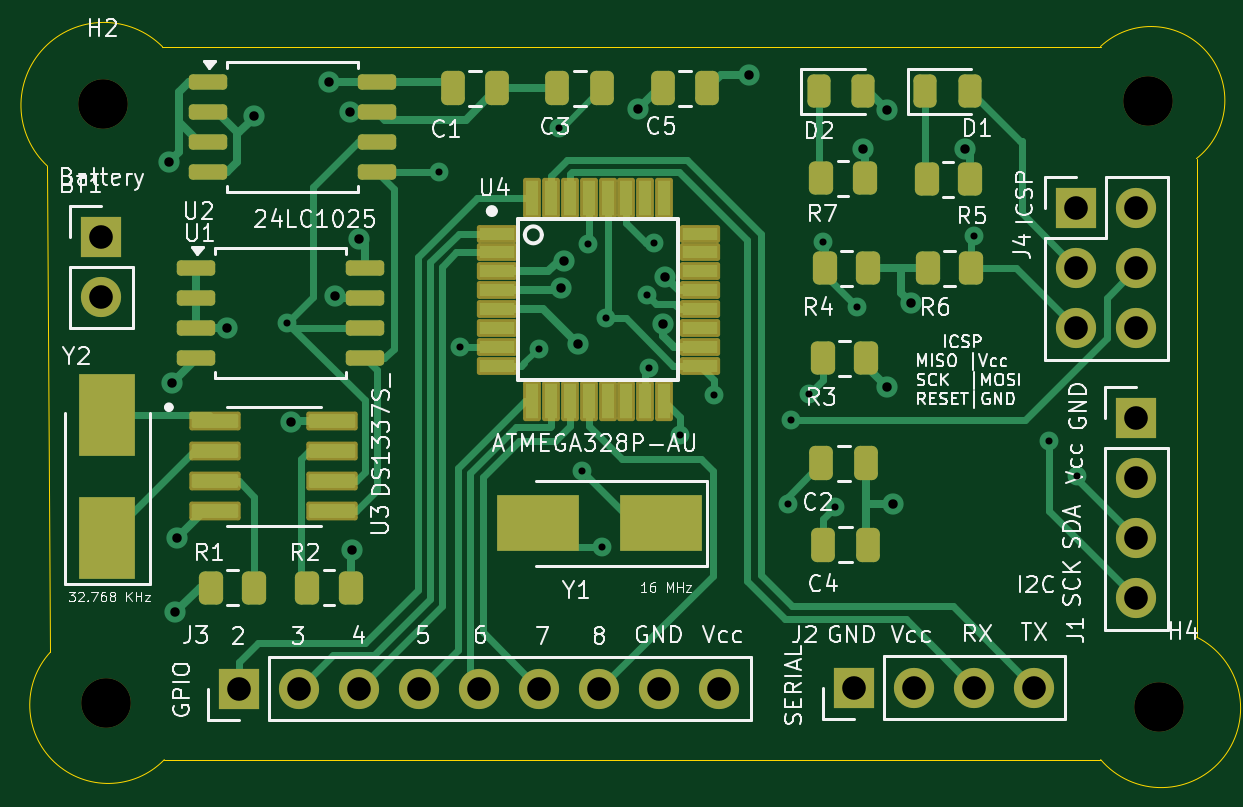
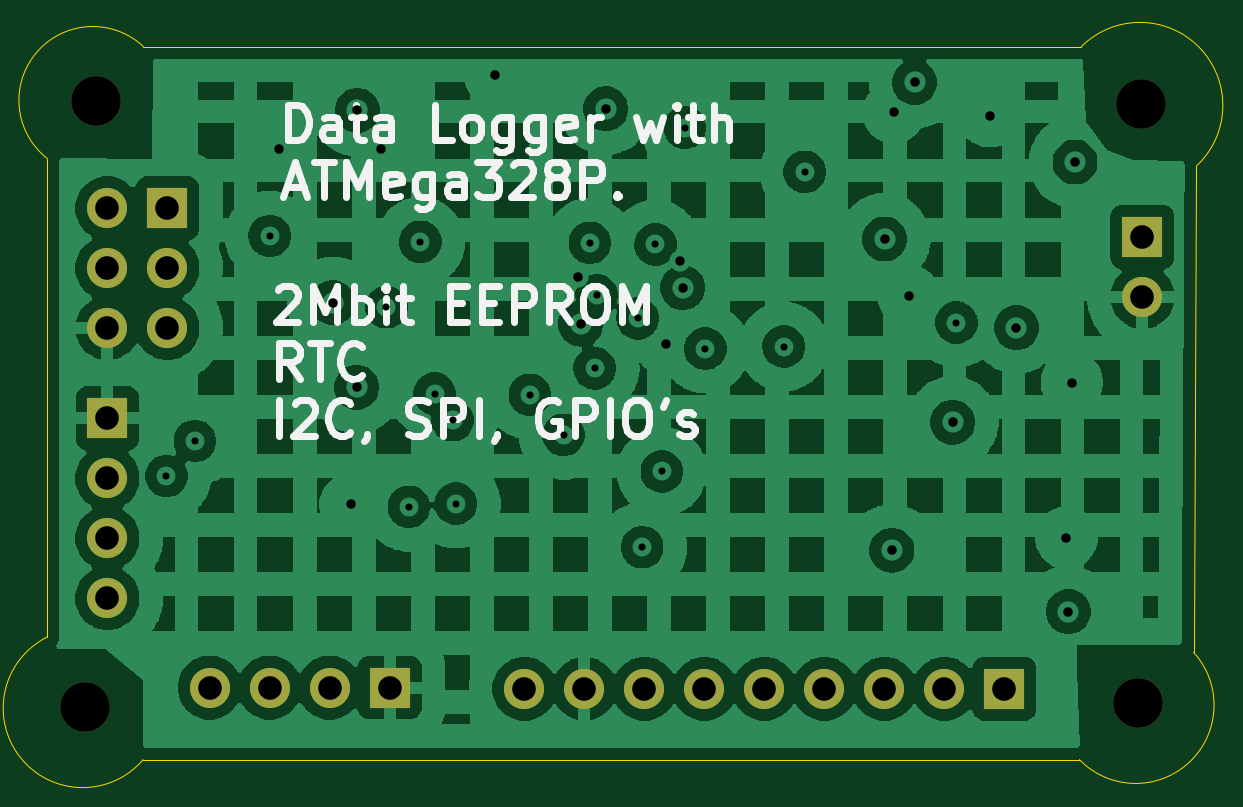
Circuit board: 11 layer files. Board 48.7 x 30.2 mm.
- bottom_copper: MCU datalogger-B_Cu.gbl (162481 bytes)
- bottom_mask: MCU datalogger-B_Mask.gbs (1488 bytes)
- paste: MCU datalogger-B_Paste.gbp (454 bytes)
- bottom_silk: MCU datalogger-B_Silkscreen.gbo (24489 bytes)
- outline: MCU datalogger-Edge_Cuts.gm1 (1012 bytes)
- top_copper: MCU datalogger-F_Cu.gtl (22348 bytes)
- top_mask: MCU datalogger-F_Mask.gts (5627 bytes)
- paste: MCU datalogger-F_Paste.gtp (4439 bytes)
- top_silk: MCU datalogger-F_Silkscreen.gto (93180 bytes)
- drill: MCU datalogger-NPTH-drl.gbr (677 bytes)
- drill: MCU datalogger-PTH-drl.gbr (2506 bytes)

=== bottom_copper: MCU datalogger-B_Cu.gbl (162481 bytes, source omitted) ===
=== bottom_mask: MCU datalogger-B_Mask.gbs ===
%TF.GenerationSoftware,KiCad,Pcbnew,9.0.0*%
%TF.CreationDate,2025-06-05T18:29:18+05:30*%
%TF.ProjectId,MCU datalogger,4d435520-6461-4746-916c-6f676765722e,1*%
%TF.SameCoordinates,Original*%
%TF.FileFunction,Soldermask,Bot*%
%TF.FilePolarity,Negative*%
%FSLAX46Y46*%
G04 Gerber Fmt 4.6, Leading zero omitted, Abs format (unit mm)*
G04 Created by KiCad (PCBNEW 9.0.0) date 2025-06-05 18:29:18*
%MOMM*%
%LPD*%
G01*
G04 APERTURE LIST*
%ADD10R,1.700000X1.700000*%
%ADD11O,1.700000X1.700000*%
%ADD12C,2.100000*%
G04 APERTURE END LIST*
D10*
%TO.C,BT1*%
X65786000Y-94564200D03*
D11*
X65786000Y-97104200D03*
%TD*%
D12*
%TO.C,H2*%
X65836800Y-88925400D03*
%TD*%
D10*
%TO.C,J1*%
X109601000Y-102235000D03*
D11*
X109601000Y-104775000D03*
X109601000Y-107315000D03*
X109601000Y-109855000D03*
%TD*%
D10*
%TO.C,J4*%
X107061000Y-93345000D03*
D11*
X109601000Y-93345000D03*
X107061000Y-95885000D03*
X109601000Y-95885000D03*
X107061000Y-98425000D03*
X109601000Y-98425000D03*
%TD*%
D12*
%TO.C,H3*%
X110100000Y-88790000D03*
%TD*%
D10*
%TO.C,J2*%
X97647600Y-113639600D03*
D11*
X100187600Y-113639600D03*
X102727600Y-113639600D03*
X105267600Y-113639600D03*
%TD*%
D12*
%TO.C,H1*%
X65989200Y-114274600D03*
%TD*%
D10*
%TO.C,J3*%
X71628000Y-113690400D03*
D11*
X74168000Y-113690400D03*
X76708000Y-113690400D03*
X79248000Y-113690400D03*
X81788000Y-113690400D03*
X84328000Y-113690400D03*
X86868000Y-113690400D03*
X89408000Y-113690400D03*
X91948000Y-113690400D03*
%TD*%
D12*
%TO.C,H4*%
X110566200Y-114452400D03*
%TD*%
M02*

=== paste: MCU datalogger-B_Paste.gbp ===
%TF.GenerationSoftware,KiCad,Pcbnew,9.0.0*%
%TF.CreationDate,2025-06-05T18:29:18+05:30*%
%TF.ProjectId,MCU datalogger,4d435520-6461-4746-916c-6f676765722e,1*%
%TF.SameCoordinates,Original*%
%TF.FileFunction,Paste,Bot*%
%TF.FilePolarity,Positive*%
%FSLAX46Y46*%
G04 Gerber Fmt 4.6, Leading zero omitted, Abs format (unit mm)*
G04 Created by KiCad (PCBNEW 9.0.0) date 2025-06-05 18:29:18*
%MOMM*%
%LPD*%
G01*
G04 APERTURE LIST*
G04 APERTURE END LIST*
M02*

=== bottom_silk: MCU datalogger-B_Silkscreen.gbo (24489 bytes, source omitted) ===
=== outline: MCU datalogger-Edge_Cuts.gm1 ===
%TF.GenerationSoftware,KiCad,Pcbnew,9.0.0*%
%TF.CreationDate,2025-06-05T18:29:18+05:30*%
%TF.ProjectId,MCU datalogger,4d435520-6461-4746-916c-6f676765722e,1*%
%TF.SameCoordinates,Original*%
%TF.FileFunction,Profile,NP*%
%FSLAX46Y46*%
G04 Gerber Fmt 4.6, Leading zero omitted, Abs format (unit mm)*
G04 Created by KiCad (PCBNEW 9.0.0) date 2025-06-05 18:29:18*
%MOMM*%
%LPD*%
G01*
G04 APERTURE LIST*
%TA.AperFunction,Profile*%
%ADD10C,0.050000*%
%TD*%
G04 APERTURE END LIST*
D10*
X108089536Y-116690395D02*
X68450000Y-116690395D01*
X63500000Y-91560000D02*
X63622236Y-112141524D01*
X112150000Y-111500000D02*
G75*
G02*
X108089536Y-116690395I-1500000J-3010000D01*
G01*
X112149999Y-111500000D02*
X112149999Y-91250000D01*
X63500000Y-91560000D02*
G75*
G02*
X68371633Y-86508367I2390000J2570000D01*
G01*
X68450000Y-116690395D02*
G75*
G02*
X63622236Y-112141524I-2380000J2310395D01*
G01*
X108081634Y-86508368D02*
X68371632Y-86508368D01*
X108081634Y-86499761D02*
G75*
G02*
X112144719Y-91243241I2138366J-2280239D01*
G01*
M02*

=== top_copper: MCU datalogger-F_Cu.gtl (22348 bytes, source omitted) ===
=== top_mask: MCU datalogger-F_Mask.gts ===
%TF.GenerationSoftware,KiCad,Pcbnew,9.0.0*%
%TF.CreationDate,2025-06-05T18:29:18+05:30*%
%TF.ProjectId,MCU datalogger,4d435520-6461-4746-916c-6f676765722e,1*%
%TF.SameCoordinates,Original*%
%TF.FileFunction,Soldermask,Top*%
%TF.FilePolarity,Negative*%
%FSLAX46Y46*%
G04 Gerber Fmt 4.6, Leading zero omitted, Abs format (unit mm)*
G04 Created by KiCad (PCBNEW 9.0.0) date 2025-06-05 18:29:18*
%MOMM*%
%LPD*%
G01*
G04 APERTURE LIST*
G04 Aperture macros list*
%AMRoundRect*
0 Rectangle with rounded corners*
0 $1 Rounding radius*
0 $2 $3 $4 $5 $6 $7 $8 $9 X,Y pos of 4 corners*
0 Add a 4 corners polygon primitive as box body*
4,1,4,$2,$3,$4,$5,$6,$7,$8,$9,$2,$3,0*
0 Add four circle primitives for the rounded corners*
1,1,$1+$1,$2,$3*
1,1,$1+$1,$4,$5*
1,1,$1+$1,$6,$7*
1,1,$1+$1,$8,$9*
0 Add four rect primitives between the rounded corners*
20,1,$1+$1,$2,$3,$4,$5,0*
20,1,$1+$1,$4,$5,$6,$7,0*
20,1,$1+$1,$6,$7,$8,$9,0*
20,1,$1+$1,$8,$9,$2,$3,0*%
G04 Aperture macros list end*
%ADD10R,1.700000X1.700000*%
%ADD11O,1.700000X1.700000*%
%ADD12RoundRect,0.250000X0.262500X0.450000X-0.262500X0.450000X-0.262500X-0.450000X0.262500X-0.450000X0*%
%ADD13C,2.100000*%
%ADD14RoundRect,0.243750X-0.243750X-0.456250X0.243750X-0.456250X0.243750X0.456250X-0.243750X0.456250X0*%
%ADD15RoundRect,0.250000X-0.250000X-0.475000X0.250000X-0.475000X0.250000X0.475000X-0.250000X0.475000X0*%
%ADD16R,3.500000X2.400000*%
%ADD17RoundRect,0.162500X-0.650000X-0.162500X0.650000X-0.162500X0.650000X0.162500X-0.650000X0.162500X0*%
%ADD18RoundRect,0.250000X-0.262500X-0.450000X0.262500X-0.450000X0.262500X0.450000X-0.262500X0.450000X0*%
%ADD19R,2.400000X3.500000*%
%ADD20RoundRect,0.250000X0.250000X0.475000X-0.250000X0.475000X-0.250000X-0.475000X0.250000X-0.475000X0*%
%ADD21RoundRect,0.102000X-0.750000X-0.275000X0.750000X-0.275000X0.750000X0.275000X-0.750000X0.275000X0*%
%ADD22RoundRect,0.102000X-0.275000X-0.750000X0.275000X-0.750000X0.275000X0.750000X-0.275000X0.750000X0*%
%ADD23RoundRect,0.099250X-0.987750X-0.297750X0.987750X-0.297750X0.987750X0.297750X-0.987750X0.297750X0*%
G04 APERTURE END LIST*
D10*
%TO.C,BT1*%
X65786000Y-94564200D03*
D11*
X65786000Y-97104200D03*
%TD*%
D12*
%TO.C,R4*%
X98251000Y-95885000D03*
X96426000Y-95885000D03*
%TD*%
%TO.C,R3*%
X98171000Y-99695000D03*
X96346000Y-99695000D03*
%TD*%
D13*
%TO.C,H2*%
X65836800Y-88925400D03*
%TD*%
D10*
%TO.C,J1*%
X109601000Y-102235000D03*
D11*
X109601000Y-104775000D03*
X109601000Y-107315000D03*
X109601000Y-109855000D03*
%TD*%
D10*
%TO.C,J4*%
X107061000Y-93345000D03*
D11*
X109601000Y-93345000D03*
X107061000Y-95885000D03*
X109601000Y-95885000D03*
X107061000Y-98425000D03*
X109601000Y-98425000D03*
%TD*%
D14*
%TO.C,D2*%
X96169000Y-88392000D03*
X98044000Y-88392000D03*
%TD*%
D15*
%TO.C,C1*%
X80650000Y-88265000D03*
X82550000Y-88265000D03*
%TD*%
D16*
%TO.C,Y1*%
X89468000Y-106680000D03*
X84268000Y-106680000D03*
%TD*%
D12*
%TO.C,R5*%
X102542500Y-92120000D03*
X100717500Y-92120000D03*
%TD*%
D13*
%TO.C,H3*%
X110100000Y-88790000D03*
%TD*%
D14*
%TO.C,D1*%
X100662500Y-88392000D03*
X102537500Y-88392000D03*
%TD*%
D10*
%TO.C,J2*%
X97647600Y-113639600D03*
D11*
X100187600Y-113639600D03*
X102727600Y-113639600D03*
X105267600Y-113639600D03*
%TD*%
D15*
%TO.C,C3*%
X85090000Y-88265000D03*
X86990000Y-88265000D03*
%TD*%
%TO.C,C5*%
X89540000Y-88265000D03*
X91440000Y-88265000D03*
%TD*%
D17*
%TO.C,U1*%
X69780597Y-95885000D03*
X69780597Y-97155000D03*
X69780597Y-98425000D03*
X69780597Y-99695000D03*
X76955597Y-99695000D03*
X76955597Y-98425000D03*
X76955597Y-97155000D03*
X76955597Y-95885000D03*
%TD*%
D13*
%TO.C,H1*%
X65989200Y-114274600D03*
%TD*%
D18*
%TO.C,R7*%
X96266000Y-92075000D03*
X98091000Y-92075000D03*
%TD*%
D19*
%TO.C,Y2*%
X66040000Y-107308000D03*
X66040000Y-102108000D03*
%TD*%
D17*
%TO.C,U2*%
X70288597Y-88011000D03*
X70288597Y-89281000D03*
X70288597Y-90551000D03*
X70288597Y-91821000D03*
X77463597Y-91821000D03*
X77463597Y-90551000D03*
X77463597Y-89281000D03*
X77463597Y-88011000D03*
%TD*%
D12*
%TO.C,R2*%
X76334000Y-109410500D03*
X74509000Y-109410500D03*
%TD*%
D10*
%TO.C,J3*%
X71628000Y-113690400D03*
D11*
X74168000Y-113690400D03*
X76708000Y-113690400D03*
X79248000Y-113690400D03*
X81788000Y-113690400D03*
X84328000Y-113690400D03*
X86868000Y-113690400D03*
X89408000Y-113690400D03*
X91948000Y-113690400D03*
%TD*%
D20*
%TO.C,C4*%
X98232000Y-107594400D03*
X96332000Y-107594400D03*
%TD*%
D21*
%TO.C,U4*%
X82514000Y-94416371D03*
X82514000Y-95216371D03*
X82514000Y-96016371D03*
X82514000Y-96816371D03*
X82514000Y-97616371D03*
X82514000Y-98416371D03*
X82514000Y-99216371D03*
X82514000Y-100016371D03*
D22*
X84014000Y-101516371D03*
X84814000Y-101516371D03*
X85614000Y-101516371D03*
X86414000Y-101516371D03*
X87214000Y-101516371D03*
X88014000Y-101516371D03*
X88814000Y-101516371D03*
X89614000Y-101516371D03*
D21*
X91114000Y-100016371D03*
X91114000Y-99216371D03*
X91114000Y-98416371D03*
X91114000Y-97616371D03*
X91114000Y-96816371D03*
X91114000Y-96016371D03*
X91114000Y-95216371D03*
X91114000Y-94416371D03*
D22*
X89614000Y-92916371D03*
X88814000Y-92916371D03*
X88014000Y-92916371D03*
X87214000Y-92916371D03*
X86414000Y-92916371D03*
X85614000Y-92916371D03*
X84814000Y-92916371D03*
X84014000Y-92916371D03*
%TD*%
D23*
%TO.C,U3*%
X70612000Y-102362000D03*
X70612000Y-103632000D03*
X70612000Y-104902000D03*
X70612000Y-106172000D03*
X75562000Y-106172000D03*
X75562000Y-104902000D03*
X75562000Y-103632000D03*
X75562000Y-102362000D03*
%TD*%
D12*
%TO.C,R1*%
X72246500Y-109410500D03*
X70421500Y-109410500D03*
%TD*%
D18*
%TO.C,R6*%
X100791000Y-95885000D03*
X102616000Y-95885000D03*
%TD*%
D20*
%TO.C,C2*%
X98166000Y-104140000D03*
X96266000Y-104140000D03*
%TD*%
D13*
%TO.C,H4*%
X110566200Y-114452400D03*
%TD*%
M02*

=== paste: MCU datalogger-F_Paste.gtp ===
%TF.GenerationSoftware,KiCad,Pcbnew,9.0.0*%
%TF.CreationDate,2025-06-05T18:29:18+05:30*%
%TF.ProjectId,MCU datalogger,4d435520-6461-4746-916c-6f676765722e,1*%
%TF.SameCoordinates,Original*%
%TF.FileFunction,Paste,Top*%
%TF.FilePolarity,Positive*%
%FSLAX46Y46*%
G04 Gerber Fmt 4.6, Leading zero omitted, Abs format (unit mm)*
G04 Created by KiCad (PCBNEW 9.0.0) date 2025-06-05 18:29:18*
%MOMM*%
%LPD*%
G01*
G04 APERTURE LIST*
G04 Aperture macros list*
%AMRoundRect*
0 Rectangle with rounded corners*
0 $1 Rounding radius*
0 $2 $3 $4 $5 $6 $7 $8 $9 X,Y pos of 4 corners*
0 Add a 4 corners polygon primitive as box body*
4,1,4,$2,$3,$4,$5,$6,$7,$8,$9,$2,$3,0*
0 Add four circle primitives for the rounded corners*
1,1,$1+$1,$2,$3*
1,1,$1+$1,$4,$5*
1,1,$1+$1,$6,$7*
1,1,$1+$1,$8,$9*
0 Add four rect primitives between the rounded corners*
20,1,$1+$1,$2,$3,$4,$5,0*
20,1,$1+$1,$4,$5,$6,$7,0*
20,1,$1+$1,$6,$7,$8,$9,0*
20,1,$1+$1,$8,$9,$2,$3,0*%
G04 Aperture macros list end*
%ADD10RoundRect,0.250000X0.262500X0.450000X-0.262500X0.450000X-0.262500X-0.450000X0.262500X-0.450000X0*%
%ADD11RoundRect,0.243750X-0.243750X-0.456250X0.243750X-0.456250X0.243750X0.456250X-0.243750X0.456250X0*%
%ADD12RoundRect,0.250000X-0.250000X-0.475000X0.250000X-0.475000X0.250000X0.475000X-0.250000X0.475000X0*%
%ADD13R,3.500000X2.400000*%
%ADD14RoundRect,0.162500X-0.650000X-0.162500X0.650000X-0.162500X0.650000X0.162500X-0.650000X0.162500X0*%
%ADD15RoundRect,0.250000X-0.262500X-0.450000X0.262500X-0.450000X0.262500X0.450000X-0.262500X0.450000X0*%
%ADD16R,2.400000X3.500000*%
%ADD17RoundRect,0.250000X0.250000X0.475000X-0.250000X0.475000X-0.250000X-0.475000X0.250000X-0.475000X0*%
%ADD18R,1.500000X0.550000*%
%ADD19R,0.550000X1.500000*%
%ADD20RoundRect,0.073750X-0.911250X-0.221250X0.911250X-0.221250X0.911250X0.221250X-0.911250X0.221250X0*%
G04 APERTURE END LIST*
D10*
%TO.C,R4*%
X98251000Y-95885000D03*
X96426000Y-95885000D03*
%TD*%
%TO.C,R3*%
X98171000Y-99695000D03*
X96346000Y-99695000D03*
%TD*%
D11*
%TO.C,D2*%
X96169000Y-88392000D03*
X98044000Y-88392000D03*
%TD*%
D12*
%TO.C,C1*%
X80650000Y-88265000D03*
X82550000Y-88265000D03*
%TD*%
D13*
%TO.C,Y1*%
X89468000Y-106680000D03*
X84268000Y-106680000D03*
%TD*%
D10*
%TO.C,R5*%
X102542500Y-92120000D03*
X100717500Y-92120000D03*
%TD*%
D11*
%TO.C,D1*%
X100662500Y-88392000D03*
X102537500Y-88392000D03*
%TD*%
D12*
%TO.C,C3*%
X85090000Y-88265000D03*
X86990000Y-88265000D03*
%TD*%
%TO.C,C5*%
X89540000Y-88265000D03*
X91440000Y-88265000D03*
%TD*%
D14*
%TO.C,U1*%
X69780597Y-95885000D03*
X69780597Y-97155000D03*
X69780597Y-98425000D03*
X69780597Y-99695000D03*
X76955597Y-99695000D03*
X76955597Y-98425000D03*
X76955597Y-97155000D03*
X76955597Y-95885000D03*
%TD*%
D15*
%TO.C,R7*%
X96266000Y-92075000D03*
X98091000Y-92075000D03*
%TD*%
D16*
%TO.C,Y2*%
X66040000Y-107308000D03*
X66040000Y-102108000D03*
%TD*%
D14*
%TO.C,U2*%
X70288597Y-88011000D03*
X70288597Y-89281000D03*
X70288597Y-90551000D03*
X70288597Y-91821000D03*
X77463597Y-91821000D03*
X77463597Y-90551000D03*
X77463597Y-89281000D03*
X77463597Y-88011000D03*
%TD*%
D10*
%TO.C,R2*%
X76334000Y-109410500D03*
X74509000Y-109410500D03*
%TD*%
D17*
%TO.C,C4*%
X98232000Y-107594400D03*
X96332000Y-107594400D03*
%TD*%
D18*
%TO.C,U4*%
X82514000Y-94416371D03*
X82514000Y-95216371D03*
X82514000Y-96016371D03*
X82514000Y-96816371D03*
X82514000Y-97616371D03*
X82514000Y-98416371D03*
X82514000Y-99216371D03*
X82514000Y-100016371D03*
D19*
X84014000Y-101516371D03*
X84814000Y-101516371D03*
X85614000Y-101516371D03*
X86414000Y-101516371D03*
X87214000Y-101516371D03*
X88014000Y-101516371D03*
X88814000Y-101516371D03*
X89614000Y-101516371D03*
D18*
X91114000Y-100016371D03*
X91114000Y-99216371D03*
X91114000Y-98416371D03*
X91114000Y-97616371D03*
X91114000Y-96816371D03*
X91114000Y-96016371D03*
X91114000Y-95216371D03*
X91114000Y-94416371D03*
D19*
X89614000Y-92916371D03*
X88814000Y-92916371D03*
X88014000Y-92916371D03*
X87214000Y-92916371D03*
X86414000Y-92916371D03*
X85614000Y-92916371D03*
X84814000Y-92916371D03*
X84014000Y-92916371D03*
%TD*%
D20*
%TO.C,U3*%
X70612000Y-102362000D03*
X70612000Y-103632000D03*
X70612000Y-104902000D03*
X70612000Y-106172000D03*
X75562000Y-106172000D03*
X75562000Y-104902000D03*
X75562000Y-103632000D03*
X75562000Y-102362000D03*
%TD*%
D10*
%TO.C,R1*%
X72246500Y-109410500D03*
X70421500Y-109410500D03*
%TD*%
D15*
%TO.C,R6*%
X100791000Y-95885000D03*
X102616000Y-95885000D03*
%TD*%
D17*
%TO.C,C2*%
X98166000Y-104140000D03*
X96266000Y-104140000D03*
%TD*%
M02*

=== top_silk: MCU datalogger-F_Silkscreen.gto (93180 bytes, source omitted) ===
=== drill: MCU datalogger-NPTH-drl.gbr ===
%TF.GenerationSoftware,KiCad,Pcbnew,9.0.0*%
%TF.CreationDate,2025-06-05T18:30:24+05:30*%
%TF.ProjectId,MCU datalogger,4d435520-6461-4746-916c-6f676765722e,1*%
%TF.SameCoordinates,Original*%
%TF.FileFunction,NonPlated,1,4,NPTH,Drill*%
%TF.FilePolarity,Positive*%
%FSLAX46Y46*%
G04 Gerber Fmt 4.6, Leading zero omitted, Abs format (unit mm)*
G04 Created by KiCad (PCBNEW 9.0.0) date 2025-06-05 18:30:24*
%MOMM*%
%LPD*%
G01*
G04 APERTURE LIST*
%TA.AperFunction,ComponentDrill*%
%ADD10C,2.100000*%
%TD*%
G04 APERTURE END LIST*
D10*
%TO.C,H2*%
X65836800Y-88925400D03*
%TO.C,H1*%
X65989200Y-114274600D03*
%TO.C,H3*%
X110100000Y-88790000D03*
%TO.C,H4*%
X110566200Y-114452400D03*
M02*

=== drill: MCU datalogger-PTH-drl.gbr ===
%TF.GenerationSoftware,KiCad,Pcbnew,9.0.0*%
%TF.CreationDate,2025-06-05T18:30:24+05:30*%
%TF.ProjectId,MCU datalogger,4d435520-6461-4746-916c-6f676765722e,1*%
%TF.SameCoordinates,Original*%
%TF.FileFunction,Plated,1,4,PTH,Drill*%
%TF.FilePolarity,Positive*%
%FSLAX46Y46*%
G04 Gerber Fmt 4.6, Leading zero omitted, Abs format (unit mm)*
G04 Created by KiCad (PCBNEW 9.0.0) date 2025-06-05 18:30:24*
%MOMM*%
%LPD*%
G01*
G04 APERTURE LIST*
%TA.AperFunction,ViaDrill*%
%ADD10C,0.300000*%
%TD*%
%TA.AperFunction,ViaDrill*%
%ADD11C,0.400000*%
%TD*%
%TA.AperFunction,ComponentDrill*%
%ADD12C,1.000000*%
%TD*%
G04 APERTURE END LIST*
D10*
X73660000Y-98190000D03*
X80080000Y-91810000D03*
X80970000Y-99200000D03*
X84290185Y-99290185D03*
X85150000Y-89940000D03*
X86130000Y-104490000D03*
X86400000Y-94880000D03*
X86960000Y-107690000D03*
X87150000Y-98010000D03*
X88888151Y-97029787D03*
X88973730Y-100120644D03*
X89180000Y-94810000D03*
X90290000Y-102940000D03*
X91720000Y-101250000D03*
X94850000Y-105850000D03*
X94990000Y-102320000D03*
X95750000Y-101200000D03*
X96354716Y-94770000D03*
X96840000Y-105990000D03*
X97790000Y-97530000D03*
X102730000Y-94520000D03*
X105900000Y-103200000D03*
X107100000Y-104680000D03*
D11*
X68640000Y-91390000D03*
X68770000Y-100730000D03*
X68920000Y-110430000D03*
X69000000Y-107300000D03*
X71120000Y-98400000D03*
X72240000Y-89450000D03*
X73820000Y-102400000D03*
X75430000Y-88020000D03*
X75670000Y-97050000D03*
X76320000Y-89290000D03*
X76390000Y-107820000D03*
X76700000Y-94650000D03*
X85240000Y-96710000D03*
X85373828Y-95567811D03*
X85960000Y-99100000D03*
X88500000Y-89140000D03*
X89568402Y-98245228D03*
X89663998Y-96250000D03*
X93180000Y-87710000D03*
X98010000Y-90860000D03*
X99030000Y-89200000D03*
X99050000Y-100920000D03*
X99300000Y-105880000D03*
X100060000Y-97340000D03*
X102350000Y-90860000D03*
D12*
%TO.C,BT1*%
X65786000Y-94564200D03*
X65786000Y-97104200D03*
%TO.C,J3*%
X71628000Y-113690400D03*
X74168000Y-113690400D03*
X76708000Y-113690400D03*
X79248000Y-113690400D03*
X81788000Y-113690400D03*
X84328000Y-113690400D03*
X86868000Y-113690400D03*
X89408000Y-113690400D03*
X91948000Y-113690400D03*
%TO.C,J2*%
X97647600Y-113639600D03*
X100187600Y-113639600D03*
X102727600Y-113639600D03*
X105267600Y-113639600D03*
%TO.C,J4*%
X107061000Y-93345000D03*
X107061000Y-95885000D03*
X107061000Y-98425000D03*
X109601000Y-93345000D03*
X109601000Y-95885000D03*
X109601000Y-98425000D03*
%TO.C,J1*%
X109601000Y-102235000D03*
X109601000Y-104775000D03*
X109601000Y-107315000D03*
X109601000Y-109855000D03*
M02*

